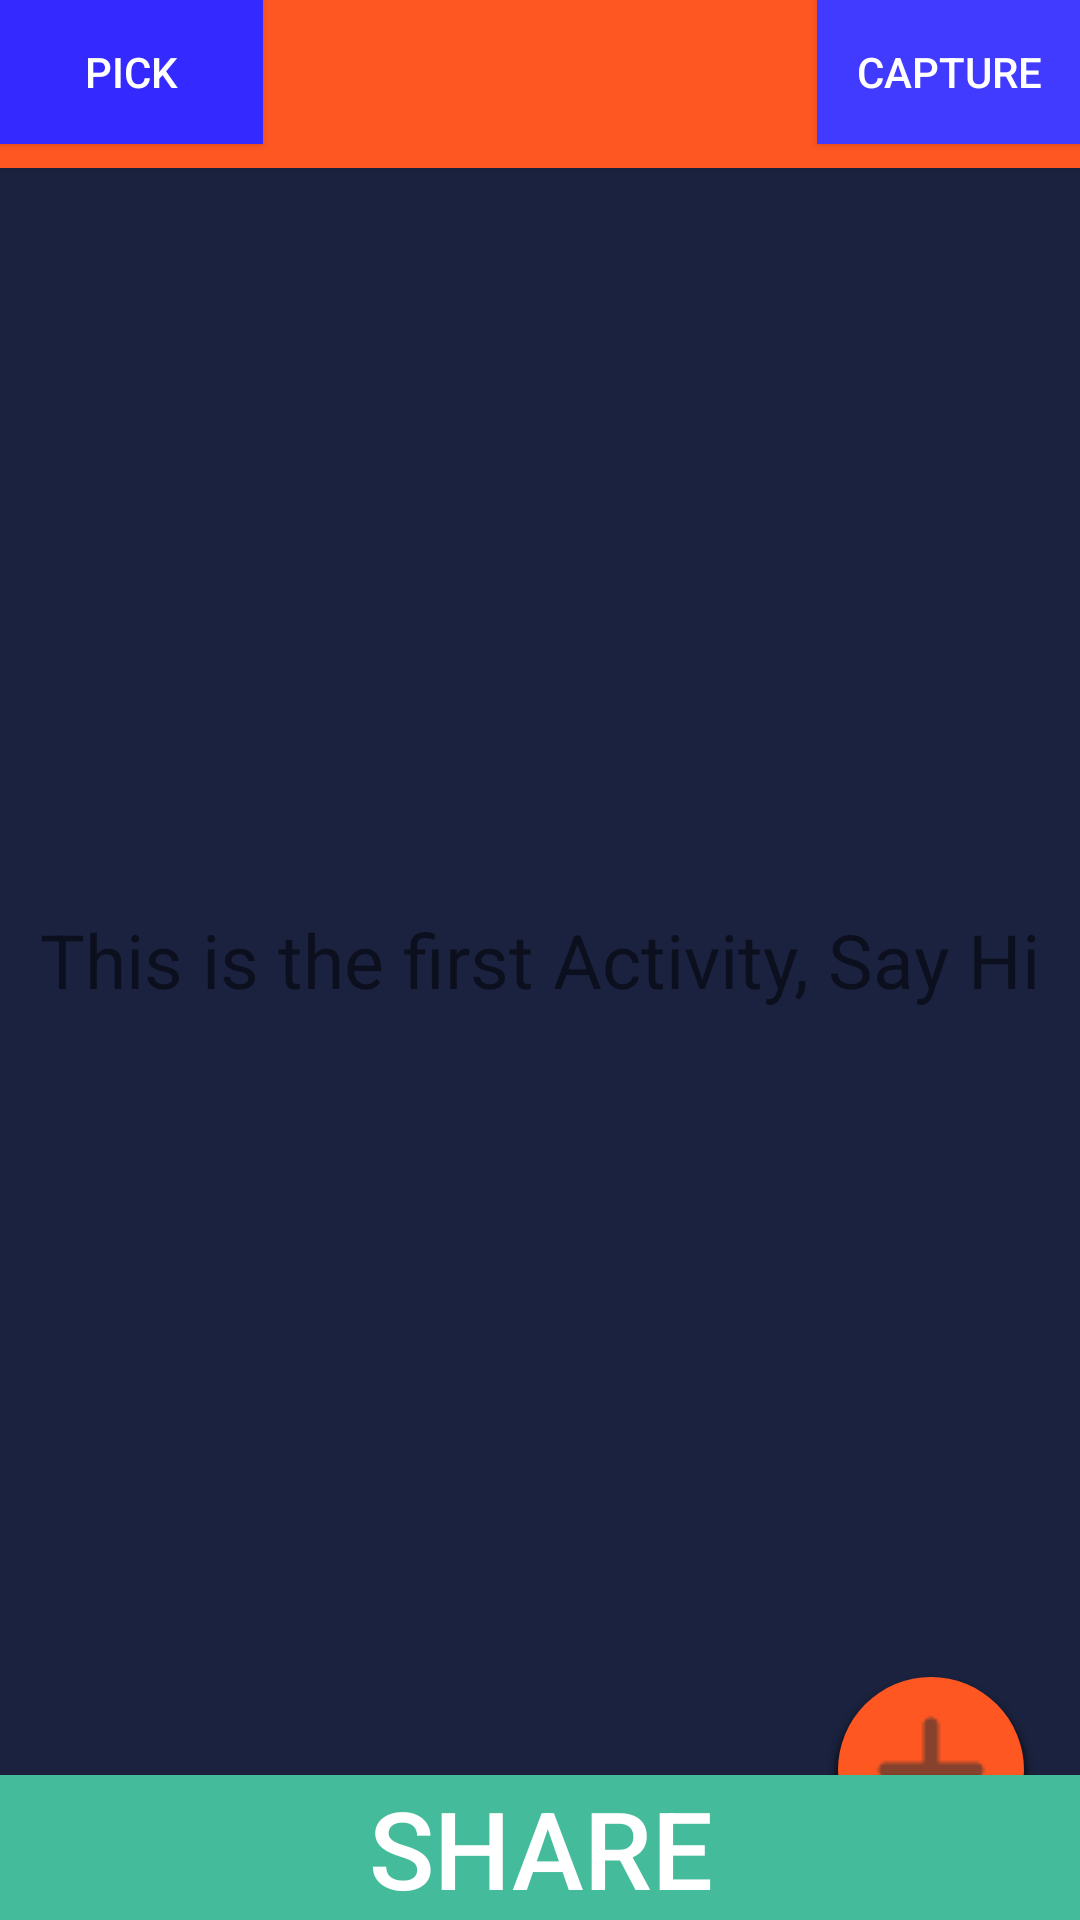

Produce the Android XML layout that renders to this screen, including the resource entries it uses.
<!-- AndroidManifest.xml: application theme AppTheme -->
<!-- res/layout/activity_main.xml -->
<RelativeLayout xmlns:android="http://schemas.android.com/apk/res/android"
    xmlns:tools="http://schemas.android.com/tools" android:layout_width="match_parent"
    android:layout_height="match_parent" android:paddingLeft="@dimen/activity_horizontal_margin"
    android:paddingRight="@dimen/activity_horizontal_margin"
    android:paddingTop="@dimen/activity_vertical_margin"
    android:paddingBottom="@dimen/activity_vertical_margin" tools:context=".MainActivity">
    <ImageView
        android:id="@+id/imageView"
        android:layout_width="match_parent"
        android:layout_height="match_parent"
        android:background="#ff1b223f"

        android:layout_alignParentRight="true"
        android:layout_alignParentEnd="true"
        android:layout_alignParentLeft="true"
        android:layout_alignParentStart="true" />


    <Button
        android:id="@+id/button_capture"
        android:layout_width="wrap_content"
        android:layout_height="wrap_content"
        android:text="Capture"
        android:background="#ff413aff"
        android:textColor="#ffffffff"
        android:layout_alignParentTop="true"
        android:layout_alignParentRight="true"
        android:layout_alignParentEnd="true" />

    <Button
        android:id="@+id/button_pick"
        android:layout_width="wrap_content"
        android:layout_height="wrap_content"
        android:text="Pick"
        android:background="#ff3429ff"
        android:textColor="#ffffffff"
        android:layout_alignParentTop="true"
        android:layout_alignParentLeft="true"
        android:layout_alignParentStart="true" />

    <Button
        android:layout_width="wrap_content"
        android:layout_height="wrap_content"
        android:text="Share"
        android:id="@+id/button"
        android:layout_alignParentBottom="true"
        android:layout_alignParentLeft="true"
        android:layout_alignParentStart="true"
        android:layout_alignRight="@+id/imageView"
        android:layout_alignEnd="@+id/imageView"
        android:textColor="#ffffffff"
        android:background="#ff44bb9a"
        android:textSize="@dimen/abc_action_button_min_width_overflow_material" />
    

    
        

    <include
        android:id="@+id/toolbar"
        layout="@layout/tool_bar"

        ></include>

    <FrameLayout
        android:layout_width="match_parent"
        android:layout_height="match_parent"
        android:layout_alignParentEnd="true"
        android:layout_alignParentRight="true"
        android:layout_alignParentTop="true"
        android:id="@+id/frameLayout">

        <TextView
            android:id="@+id/TextAct1"
            android:layout_width="wrap_content"
            android:layout_height="wrap_content"
            android:layout_alignParentLeft="true"
            android:layout_alignParentStart="true"
            android:layout_centerVertical="true"
            android:layout_gravity="center"
            android:text="This is the first Activity, Say Hi"
            android:textSize="25dp" />

        <ImageButton
            android:layout_margin="15dp"
            android:layout_width="70dp"
            android:layout_height="70dp"
            android:src="@drawable/ic_action"
            android:background="@drawable/circle"
            android:id="@+id/imageButton"
            android:layout_gravity="right|bottom" />


    </FrameLayout>




</RelativeLayout>
<!-- res/layout/tool_bar.xml (included above) -->
<?xml version="1.0" encoding="utf-8"?>
<LinearLayout xmlns:android="http://schemas.android.com/apk/res/android"
    android:orientation="vertical" android:layout_width="match_parent"
    android:layout_height="match_parent">
    <android.support.v7.widget.Toolbar
        android:layout_height="wrap_content"
        android:layout_width="match_parent"
        android:elevation="2dp"
        android:theme="@style/Base.ThemeOverlay.AppCompat.Dark"
        android:background="@color/ColorPrimary"
        xmlns:android="http://schemas.android.com/apk/res/android" />

</LinearLayout>
<!-- resources referenced by this layout -->
<resources>
  <color name="ColorPrimary">#FF5722</color>
  <!-- drawable circle: vector/xml drawable (drawable, 4000 chars, omitted) -->
  <!-- drawable ic_action: png bitmap (drawable, 346 bytes) -->
  <style name="AppTheme" parent="Theme.AppCompat.Light.DarkActionBar">
          
          <style name="menu_labels_style" />
      </style>
</resources>
